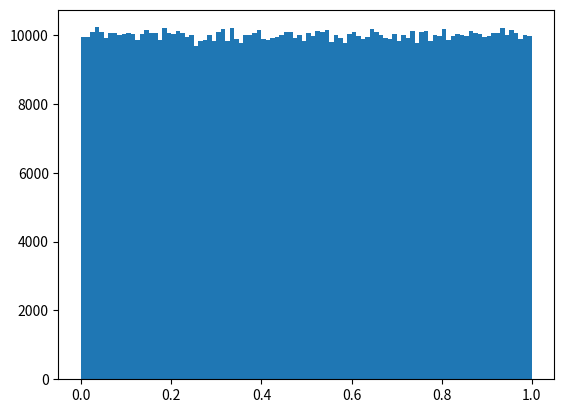

This figure's Python source:
import numpy as np
import random
import math
import matplotlib.pyplot as plt

y = np.random.uniform(0,1,1000000)

plt.hist(y, 100)
plt.show()

L = []
n = 1000

for i in range(n):
    L.append(random.random())

k = round(2*math.log(n))
MAX = L[0]
pos = 0
for i in range (len(L)):
    if L[i]>MAX: MAX = L[i]; pos = i

MIN = MAX
pos = 0
for i in range (len(L)):
    if L[i]<MIN: MIN = L[i]; pos = i

R = MAX - MIN
dx = R/k
Range = []

for i in range (k):
    Range.append (MIN + (i+1)*dx)
Chastota = []

for i in range (k):
    entries = 0
    for j in range(n):
        if (L[j] >= (Range[i] - dx) and L[j] < Range[i]):
            entries = entries + 1
    Chastota.append (entries)


P = []
j = 0
M = 0
for j in range (k):
     P.append (Chastota[j]/n)
     M = M + P[j]

j = 0
chi2 = 0
for j in range(k):
        adder = ((P[j] - (1/n))**2)/P[j]
        chi2 = chi2 + adder

print ("Хи квадрат спостережуване = ", chi2)